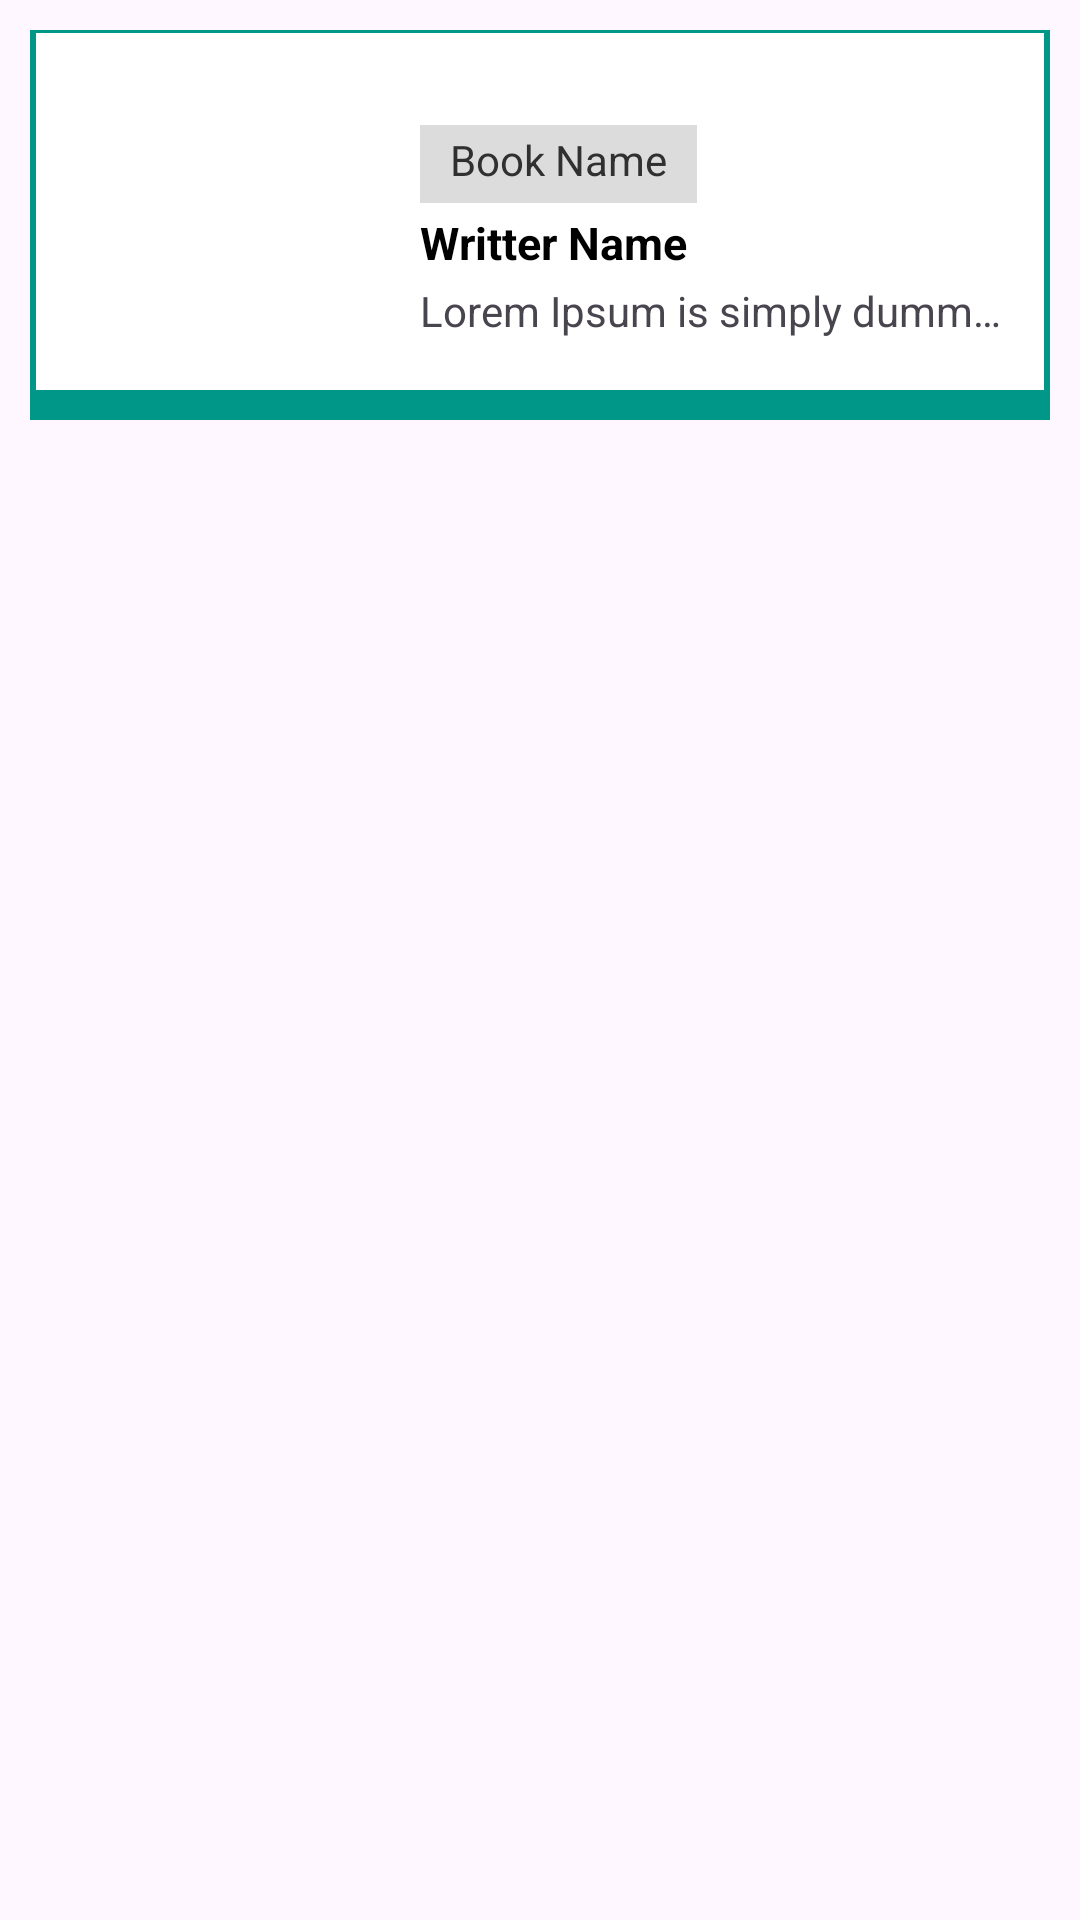

Android layout source for this screen:
<!-- AndroidManifest.xml: application theme Theme.OnlinePDFBookReaderApp -->
<!-- res/layout/sample_view.xml -->
<?xml version="1.0" encoding="utf-8"?>
<LinearLayout xmlns:android="http://schemas.android.com/apk/res/android"
    android:layout_width="match_parent"
    android:layout_height="match_parent"
    >



    <LinearLayout
        android:id="@+id/layIteam"
        android:layout_width="match_parent"
        android:layout_height="wrap_content"
        android:orientation="horizontal"
        android:background="@drawable/bottom_shade"
        android:paddingBottom="10dp"
        android:layout_margin="10dp"
        android:clickable="true"
        android:foreground="?attr/selectableItemBackground"
        >
        <ImageView
            android:id="@+id/imageItemCoverId"
            android:layout_width="120dp"
            android:layout_height="120dp"
            android:src="@drawable/baseline_image_24"
            android:scaleType="fitCenter"
            >

        </ImageView>


        <LinearLayout
            android:layout_width="match_parent"
            android:layout_height="match_parent"
            android:orientation="vertical"
            android:gravity="left|center"
            android:layout_margin="10dp"
            >

            <TextView
                android:id="@+id/bookNameId"
                android:layout_width="wrap_content"
                android:layout_height="wrap_content"
                android:text="Book Name"
                android:background="#DCDCDC"
                android:textColor="#303030"
                android:paddingLeft="10dp"
                android:paddingRight="10dp"
                android:paddingTop="2dp"
                android:paddingBottom="5dp"
                android:layout_marginTop="15dp"

                >


            </TextView>


            <TextView
                android:id="@+id/writterNameId"
                android:layout_width="wrap_content"
                android:layout_height="wrap_content"
                android:text="Writter Name"
                android:textSize="15sp"
                android:textColor="@color/black"
                android:textStyle="bold"
                android:maxLines="1"
                android:ellipsize="end"
                android:layout_marginTop="3dp"


                >

            </TextView>

            <TextView
                android:id="@+id/bookDesId"
                android:layout_width="wrap_content"
                android:layout_height="wrap_content"
                android:text="Lorem Ipsum is simply dummy text of the printing and typesetting industry. Lorem Ipsum has been the industry's standard dummy text ever since the 1500s, when an unknown printer took a galley of type and scrambled it to make a type specimen book."
                android:maxLines="1"
                android:ellipsize="end"
                android:layout_marginTop="3dp"
                >

            </TextView>


        </LinearLayout>

    </LinearLayout>


</LinearLayout>
<!-- resources referenced by this layout -->
<resources>
  <!-- drawable bottom_shade (drawable) -->
  <?xml version="1.0" encoding="utf-8"?>
  <layer-list xmlns:android="http://schemas.android.com/apk/res/android" >
  
  
      <item>
          <shape android:shape="rectangle" >
              <solid android:color="#009688" />
              <corners android:radius="0dp" />
          </shape>
      </item>
  
  
      <item
          android:bottom="10dp"
          android:left="2dp"
          android:right="2dp"
          android:top="1dp">
  
  
          <shape android:shape="rectangle" >
              <solid android:color="#FFFFFF" />
              <corners android:radius="0dp" />
          </shape>
  
          <shape android:shape="rectangle"  >
              <corners android:radius="0dip" />
              <stroke android:width="0dip"
                  android:color="#10000000" />
  
  
          </shape>
  
  
      </item>
  
  </layer-list>
  <style name="Theme.OnlinePDFBookReaderApp" parent="Base.Theme.OnlinePDFBookReaderApp" />
  <style name="Base.Theme.OnlinePDFBookReaderApp" parent="Theme.Material3.DayNight.NoActionBar">
          
          
      </style>
  <!-- not gathered from this repository: default colours our renderer supplied (Android Studio template values) -->
  <color name="black">#FF000000</color>
</resources>
